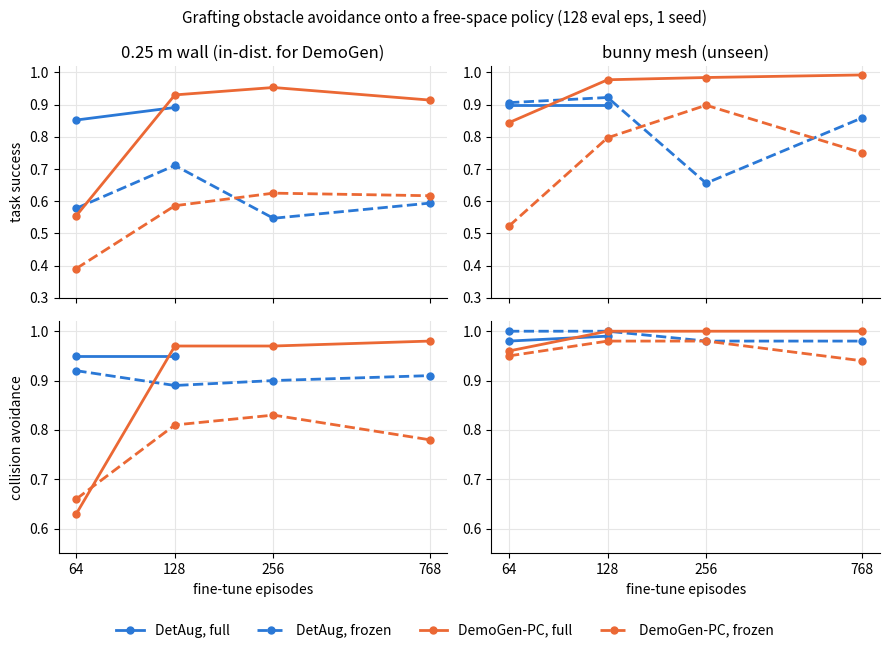

The matplotlib source for this figure: (Note: this script raises an exception after producing the figure.)
import matplotlib.pyplot as plt

EPS = [64, 128, 256, 768]
# success, CAR per (arm, regime, test); None = not run yet
R = {
    ("DetAug", "frozen", "wall"): [
        (0.578, 0.92),
        (0.711, 0.89),
        (0.547, 0.90),
        (0.594, 0.91),
    ],
    ("DetAug", "frozen", "bunny"): [
        (0.906, 1.00),
        (0.922, 1.00),
        (0.656, 0.98),
        (0.859, 0.98),
    ],
    ("DemoGen-PC", "frozen", "wall"): [
        (0.391, 0.66),
        (0.586, 0.81),
        (0.625, 0.83),
        (0.617, 0.78),
    ],
    ("DemoGen-PC", "frozen", "bunny"): [
        (0.523, 0.95),
        (0.797, 0.98),
        (0.898, 0.98),
        (0.750, 0.94),
    ],
    ("DetAug", "full", "wall"): [(0.852, 0.95), (0.891, 0.95), None, None],
    ("DetAug", "full", "bunny"): [(0.898, 0.98), (0.898, 0.99), None, None],
    ("DemoGen-PC", "full", "wall"): [
        (0.555, 0.63),
        (0.930, 0.97),
        (0.953, 0.97),
        (0.914, 0.98),
    ],
    ("DemoGen-PC", "full", "bunny"): [
        (0.844, 0.96),
        (0.977, 1.00),
        (0.984, 1.00),
        (0.992, 1.00),
    ],
}
COLOR = {"DetAug": "#2a78d6", "DemoGen-PC": "#eb6834"}
STYLE = {"full": "-", "frozen": "--"}

fig, axes = plt.subplots(2, 2, figsize=(9, 6.4), sharex=True)
for j, test in enumerate(("wall", "bunny")):
    for i, (metric, name) in enumerate(
        ((0, "task success"), (1, "collision avoidance"))
    ):
        ax = axes[i, j]
        for arm in ("DetAug", "DemoGen-PC"):
            for regime in ("full", "frozen"):
                pts = [(e, v[metric]) for e, v in zip(EPS, R[(arm, regime, test)]) if v]
                xs, ys = zip(*pts)
                ax.plot(
                    xs,
                    ys,
                    STYLE[regime],
                    color=COLOR[arm],
                    lw=2,
                    marker="o",
                    ms=5,
                    label=f"{arm}, {regime}" if (i, j) == (0, 0) else None,
                )
        ax.set_xscale("log", base=2)
        ax.set_xticks(EPS, [str(e) for e in EPS])
        ax.set_ylim(0.3 if metric == 0 else 0.55, 1.02)
        ax.grid(True, color="#e6e6e6", lw=0.8)
        for s in ("top", "right"):
            ax.spines[s].set_visible(False)
        if i == 0:
            ax.set_title(
                {
                    "wall": "0.25 m wall (in-dist. for DemoGen)",
                    "bunny": "bunny mesh (unseen)",
                }[test]
            )
        if j == 0:
            ax.set_ylabel(name)
        if i == 1:
            ax.set_xlabel("fine-tune episodes")
fig.legend(loc="lower center", ncol=4, frameon=False, bbox_to_anchor=(0.5, -0.02))
fig.suptitle(
    "Grafting obstacle avoidance onto a free-space policy (128 eval eps, 1 seed)",
    fontsize=11,
)
fig.tight_layout(rect=(0, 0.04, 1, 1))
fig.savefig("outputs/ft_results.png", dpi=160)
print("saved outputs/ft_results.png")
